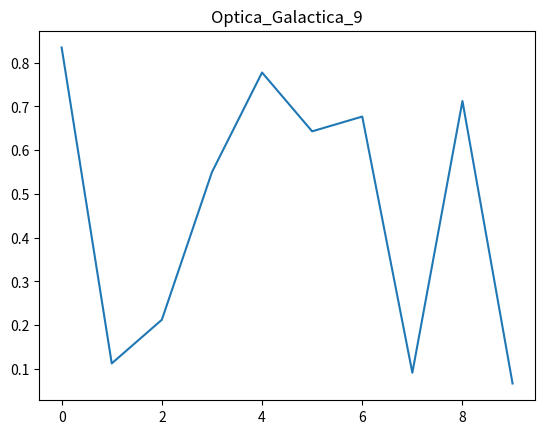

Source code (Python):
import numpy as np
import matplotlib.pyplot as plt
plt.plot(np.random.rand(10))
plt.title("Optica_Galactica_9")
plt.show()
